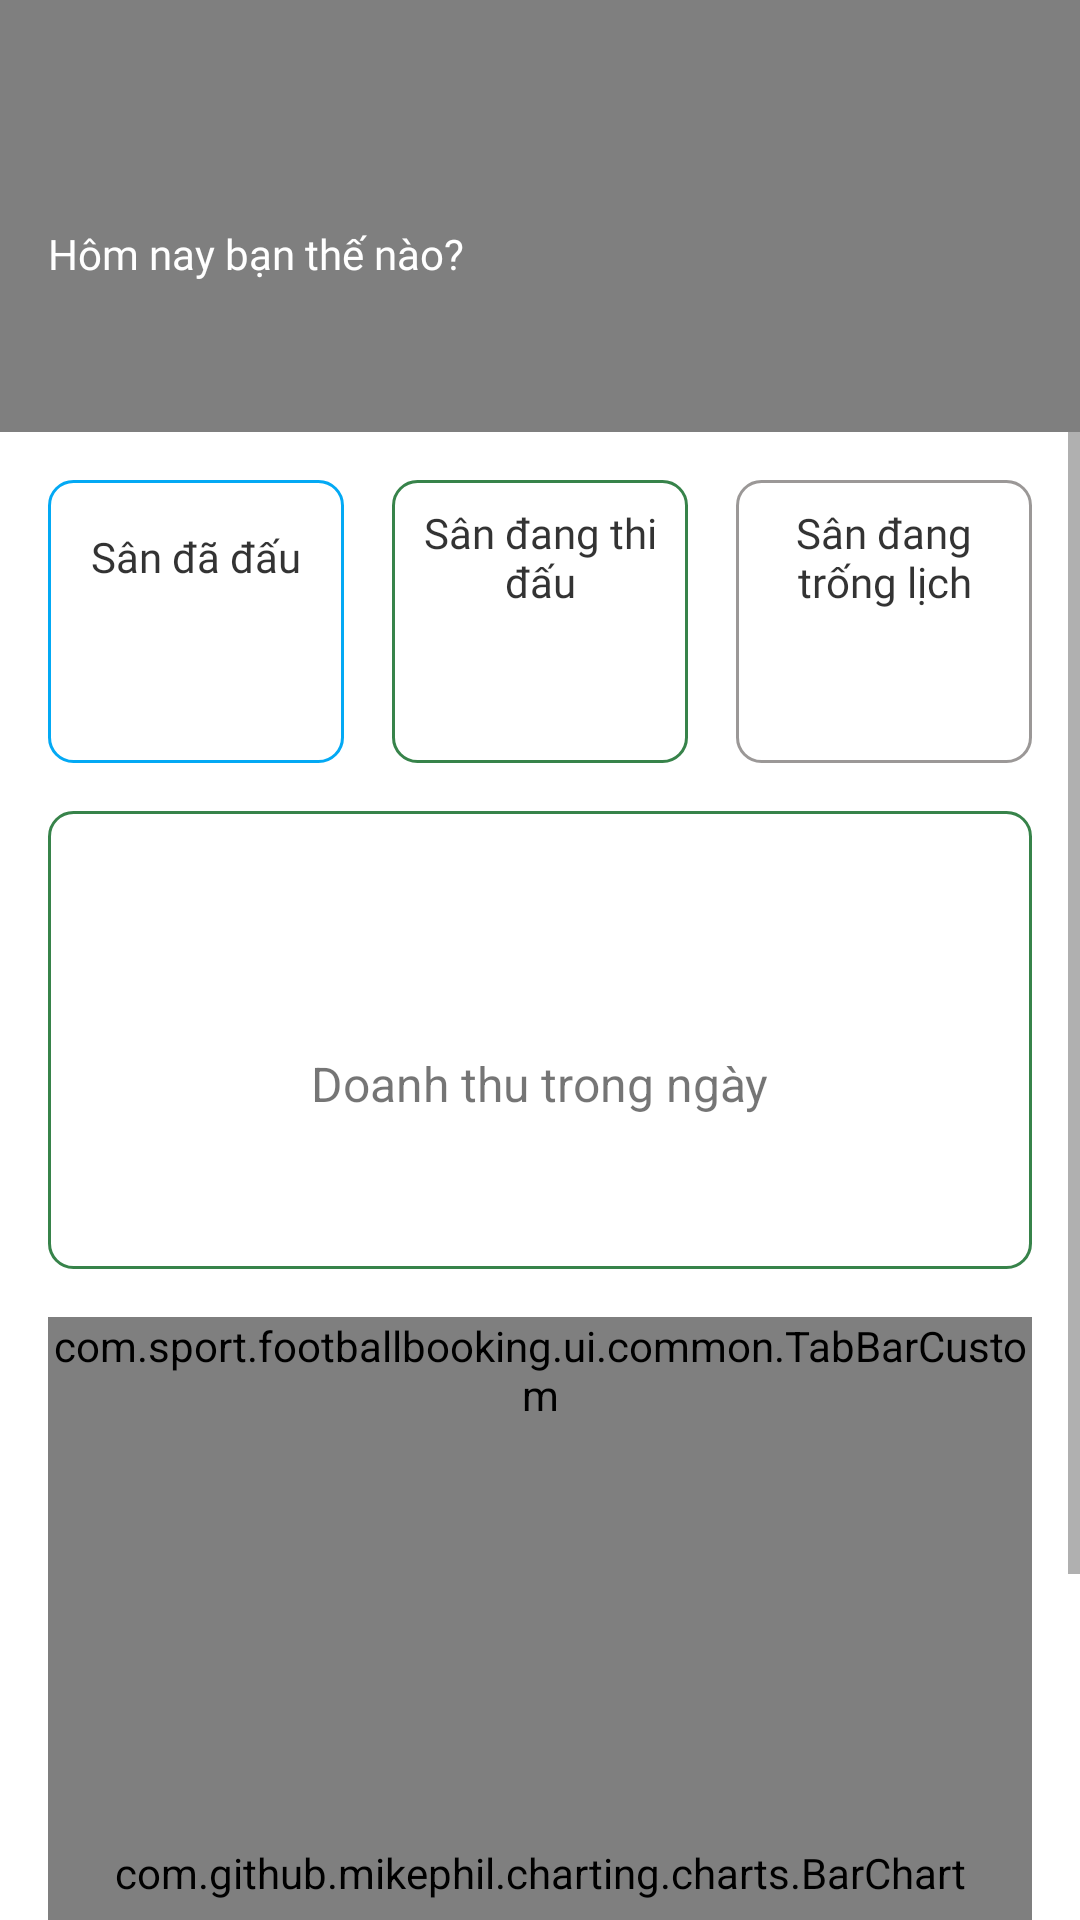

Write the Android layout XML for this screen, with the resource values it uses.
<!-- AndroidManifest.xml: application theme Theme.FootballBooking -->
<!-- res/layout/home_fragment.xml -->
<?xml version="1.0" encoding="utf-8"?>
<LinearLayout xmlns:android="http://schemas.android.com/apk/res/android"
    xmlns:tools="http://schemas.android.com/tools"
    android:layout_width="match_parent"
    android:layout_height="match_parent"
    android:orientation="vertical">

    <RelativeLayout
        android:layout_width="match_parent"
        android:layout_height="144dp"
        android:background="@drawable/bg_pitch"
        tools:ignore="UselessParent">

        <View
            android:layout_width="match_parent"
            android:layout_height="144dp"
            android:alpha="0.5"
            android:background="@color/black" />

        <LinearLayout
            android:layout_width="match_parent"
            android:layout_height="wrap_content"
            android:orientation="vertical"
            android:padding="16dp">

            <Space
                android:layout_width="match_parent"
                android:layout_height="24dp" />

            <TextView
                android:id="@+id/tv_hello"
                style="@style/BaseTextStyleWhite"
                android:layout_width="wrap_content"
                android:layout_height="wrap_content"
                android:textSize="20sp" />

            <Space
                android:layout_width="match_parent"
                android:layout_height="8dp" />

            <TextView
                style="@style/BaseTextStyleWhite"
                android:layout_width="wrap_content"
                android:layout_height="wrap_content"
                android:text="@string/how_are_you" />

            <Space
                android:layout_width="match_parent"
                android:layout_height="16dp" />

            <TextView
                android:id="@+id/tv_full_date"
                style="@style/BaseTextStyleWhite"
                android:layout_width="wrap_content"
                android:layout_height="wrap_content"
                android:layout_gravity="end" />
        </LinearLayout>
    </RelativeLayout>

    <ScrollView
        android:layout_width="match_parent"
        android:layout_height="match_parent"
        android:fillViewport="true">

        <LinearLayout
            android:id="@+id/ll_chart"
            android:layout_width="match_parent"
            android:layout_height="wrap_content"
            android:orientation="vertical"
            android:padding="16dp">

            <LinearLayout
                android:layout_width="match_parent"
                android:layout_height="wrap_content"
                android:baselineAligned="false"
                android:orientation="horizontal"
                android:weightSum="3">

                <LinearLayout
                    android:layout_width="0dp"
                    android:layout_height="match_parent"
                    android:layout_weight="1"
                    android:background="@drawable/worked_status_shape"
                    android:gravity="center"
                    android:orientation="vertical"
                    android:padding="8dp">

                    <TextView
                        android:id="@+id/tv_worked_pitch_title"
                        style="@style/BaseTextStyleBlack"
                        android:layout_width="wrap_content"
                        android:layout_height="wrap_content"
                        android:gravity="center"
                        android:minLines="2"
                        android:text="@string/worked_pitch" />

                    <Space
                        android:layout_width="match_parent"
                        android:layout_height="16dp" />

                    <TextView
                        android:id="@+id/tv_worked_pitch"
                        android:layout_width="wrap_content"
                        android:layout_height="wrap_content"
                        android:textColor="@color/blue"
                        android:textSize="20sp"
                        android:textStyle="bold" />

                </LinearLayout>

                <LinearLayout
                    android:layout_width="0dp"
                    android:layout_height="match_parent"
                    android:layout_marginHorizontal="16dp"
                    android:layout_weight="1"
                    android:background="@drawable/working_status_shape"
                    android:gravity="center"
                    android:orientation="vertical"
                    android:padding="8dp">

                    <TextView
                        android:id="@+id/tv_working_pitch_title"
                        style="@style/BaseTextStyleBlack"
                        android:layout_width="wrap_content"
                        android:layout_height="wrap_content"
                        android:gravity="center"
                        android:minLines="2"
                        android:text="@string/working_pitch" />

                    <Space
                        android:layout_width="match_parent"
                        android:layout_height="16dp" />

                    <TextView
                        android:id="@+id/tv_working_pitch"
                        android:layout_width="wrap_content"
                        android:layout_height="wrap_content"
                        android:textColor="@color/main_color"
                        android:textSize="20sp"
                        android:textStyle="bold" />
                </LinearLayout>

                <LinearLayout
                    android:layout_width="0dp"
                    android:layout_height="match_parent"
                    android:layout_weight="1"
                    android:background="@drawable/empty_status_shape"
                    android:gravity="center"
                    android:orientation="vertical"
                    android:padding="8dp">

                    <TextView
                        android:id="@+id/tv_empty_pitch_title"
                        style="@style/BaseTextStyleBlack"
                        android:layout_width="wrap_content"
                        android:layout_height="wrap_content"
                        android:gravity="center"
                        android:minLines="2"
                        android:text="@string/empty_pitch" />

                    <Space
                        android:layout_width="match_parent"
                        android:layout_height="16dp" />

                    <TextView
                        android:id="@+id/tv_empty_pitch"
                        android:layout_width="wrap_content"
                        android:layout_height="wrap_content"
                        android:textColor="@color/gray"
                        android:textSize="20sp"
                        android:textStyle="bold" />
                </LinearLayout>
            </LinearLayout>

            <Space
                android:layout_width="wrap_content"
                android:layout_height="16dp" />

            <LinearLayout
                android:layout_width="match_parent"
                android:layout_height="wrap_content"
                android:background="@drawable/revenue_shape"
                android:gravity="center"
                android:orientation="vertical"
                android:padding="16dp">

                <ImageView
                    android:layout_width="48dp"
                    android:layout_height="48dp"
                    android:contentDescription="@null"
                    android:src="@drawable/ic_revenue" />

                <Space
                    android:layout_width="wrap_content"
                    android:layout_height="16dp" />

                <TextView
                    android:layout_width="wrap_content"
                    android:layout_height="wrap_content"
                    android:text="@string/revenue_of_the_day"
                    android:textSize="16sp" />

                <Space
                    android:layout_width="wrap_content"
                    android:layout_height="8dp" />

                <TextView
                    android:id="@+id/tv_revenue"
                    android:layout_width="wrap_content"
                    android:layout_height="wrap_content"
                    android:textColor="@color/main_color"
                    android:textSize="20sp"
                    android:textStyle="bold" />

            </LinearLayout>

            <Space
                android:layout_width="wrap_content"
                android:layout_height="16dp" />

            <com.sport.footballbooking.ui.common.TabBarCustom
                android:id="@+id/tab_bar"
                android:layout_width="match_parent"
                android:layout_height="wrap_content" />

            <com.github.mikephil.charting.charts.BarChart
                android:id="@+id/chart_revenue"
                android:layout_width="match_parent"
                android:layout_height="300dp" />


        </LinearLayout>
    </ScrollView>

</LinearLayout>
<!-- resources referenced by this layout -->
<resources>
  <color name="black">#FF000000</color>
  <color name="blue">#03A9F4</color>
  <color name="gray">#9B9897</color>
  <color name="main_color">#37834A</color>
  <!-- drawable empty_status_shape (drawable) -->
  <?xml version="1.0" encoding="utf-8"?>
  <shape xmlns:android="http://schemas.android.com/apk/res/android">
      <corners android:radius="8dp" />
      <stroke android:color="@color/gray" android:width="1dp"/>
  </shape>
  <!-- drawable revenue_shape (drawable) -->
  <?xml version="1.0" encoding="utf-8"?>
  <shape xmlns:android="http://schemas.android.com/apk/res/android">
  <stroke android:color="@color/main_color" android:width="1dp" />
      <corners android:radius="8dp"/>
  </shape>
  <!-- drawable worked_status_shape (drawable) -->
  <?xml version="1.0" encoding="utf-8"?>
  <shape xmlns:android="http://schemas.android.com/apk/res/android">
      <corners android:radius="8dp" />
      <stroke android:color="@color/blue" android:width="1dp"/>
  </shape>
  <!-- drawable working_status_shape (drawable) -->
  <?xml version="1.0" encoding="utf-8"?>
  <shape xmlns:android="http://schemas.android.com/apk/res/android">
      <corners android:radius="8dp" />
      <stroke android:color="@color/main_color" android:width="1dp"/>
  </shape>
  <string name="empty_pitch">Sân đang trống lịch</string>
  <string name="how_are_you">Hôm nay bạn thế nào?</string>
  <string name="revenue_of_the_day">Doanh thu trong ngày</string>
  <string name="worked_pitch">Sân đã đấu</string>
  <string name="working_pitch">Sân đang thi đấu</string>
  <style name="BaseTextStyleBlack">
          <item name="android:fontFamily">@font/ubuntu_regular</item>
          <item name="android:textColor">@color/textColor</item>
          <item name="android:textSize">14sp</item>
      </style>
  <style name="BaseTextStyleWhite">
          <item name="android:fontFamily">@font/ubuntu_regular</item>
          <item name="android:textColor">@color/white</item>
          <item name="android:textSize">14sp</item>
      </style>
  <style name="Theme.FootballBooking" parent="Theme.MaterialComponents.Light.NoActionBar">
          
          <item name="colorPrimary">@color/purple_500</item>
          <item name="colorPrimaryVariant">@color/purple_700</item>
          <item name="colorOnPrimary">@color/white</item>
          
          <item name="colorSecondary">@color/teal_200</item>
          <item name="colorSecondaryVariant">@color/teal_700</item>
          <item name="colorOnSecondary">@color/black</item>
          
          <item name="android:statusBarColor">?attr/colorPrimaryVariant</item>
          
      </style>
  <color name="textColor">#CC000000</color>
  <color name="white">#FFFFFFFF</color>
  <color name="purple_500">#FF6200EE</color>
  <color name="purple_700">#FF3700B3</color>
  <color name="teal_200">#FF03DAC5</color>
  <color name="teal_700">#FF018786</color>
</resources>
